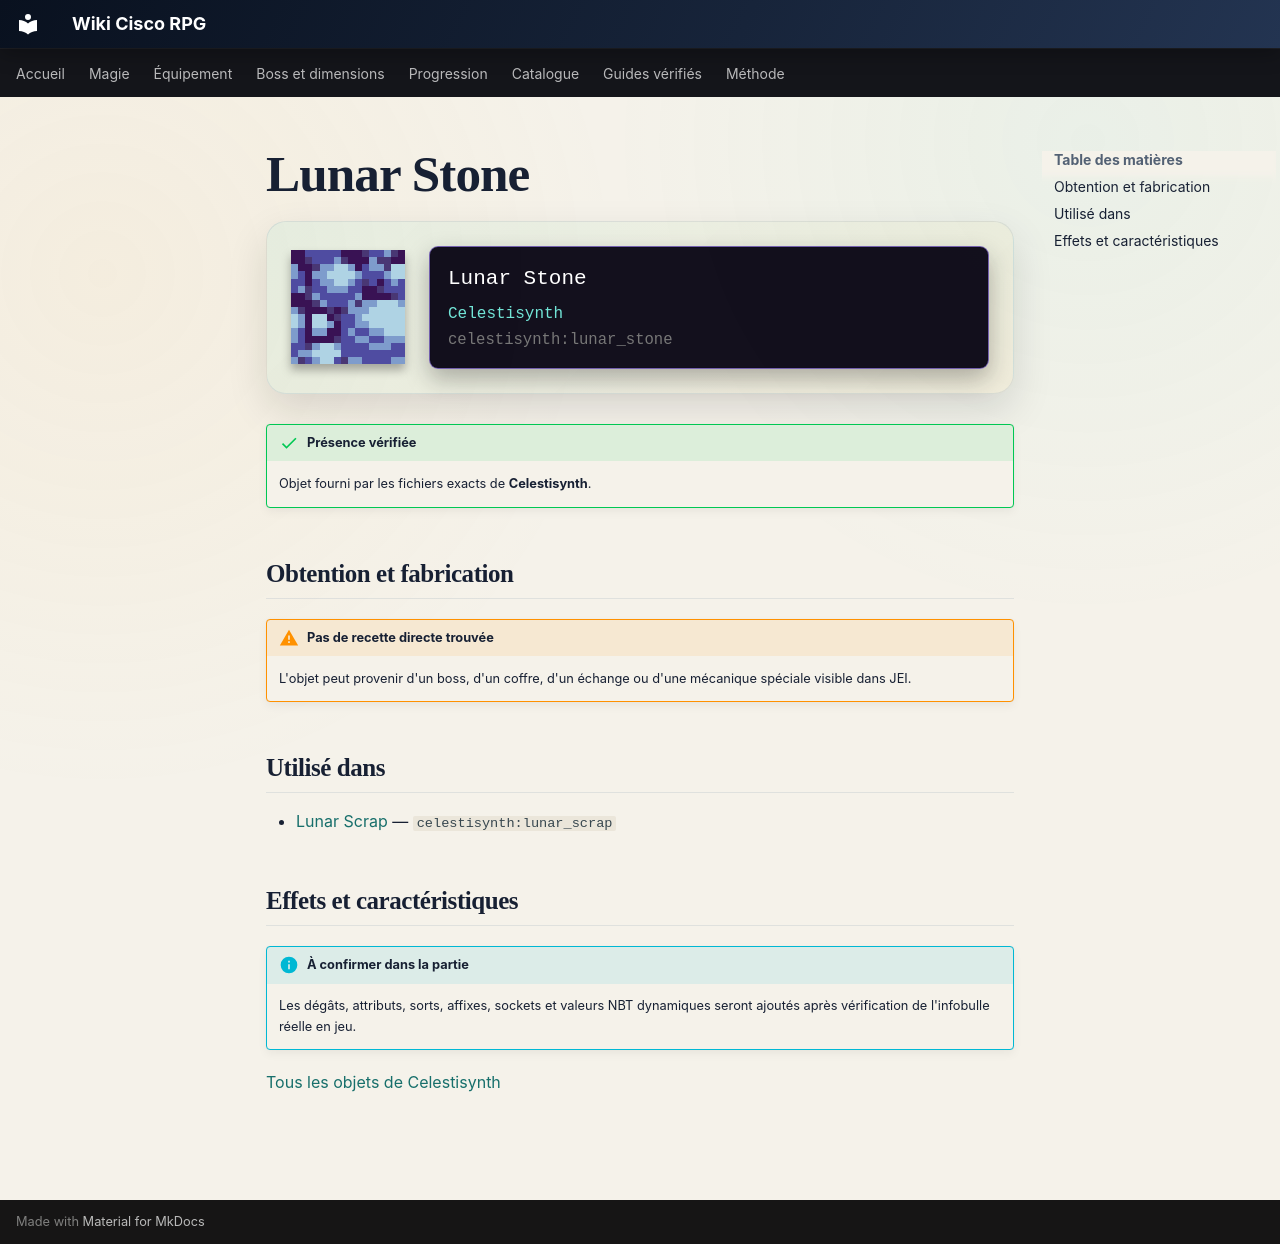

repository: Kloups-Dev/wiki-cisco-rpg · page: catalogue/objets/celestisynth/lunar_stone/index.html · generator: mkdocs

# Lunar Stone

<div class="mc-item-showcase">
<img class="mc-item-icon" src="../../../../assets/generated/items/celestisynth/lunar_stone.png" alt="Lunar Stone">
<div class="mc-tooltip-card">
<div class="mc-tooltip-card__name">Lunar Stone</div>
<div class="mc-tooltip-card__mod">Celestisynth</div>
<div class="mc-tooltip-card__id">celestisynth:lunar_stone</div>
</div>
</div>

!!! success "Présence vérifiée"
    Objet fourni par les fichiers exacts de **Celestisynth**.

## Obtention et fabrication

!!! warning "Pas de recette directe trouvée"
    L'objet peut provenir d'un boss, d'un coffre, d'un échange ou d'une mécanique spéciale visible dans JEI.

## Utilisé dans

- [Lunar Scrap](../../../catalogue/objets/celestisynth/lunar_scrap.md) — <code>celestisynth:lunar_scrap</code>

## Effets et caractéristiques

!!! info "À confirmer dans la partie"
    Les dégâts, attributs, sorts, affixes, sockets et valeurs NBT dynamiques seront ajoutés après vérification de l'infobulle réelle en jeu.

[Tous les objets de Celestisynth](../../../contenu/celestisynth.md)
